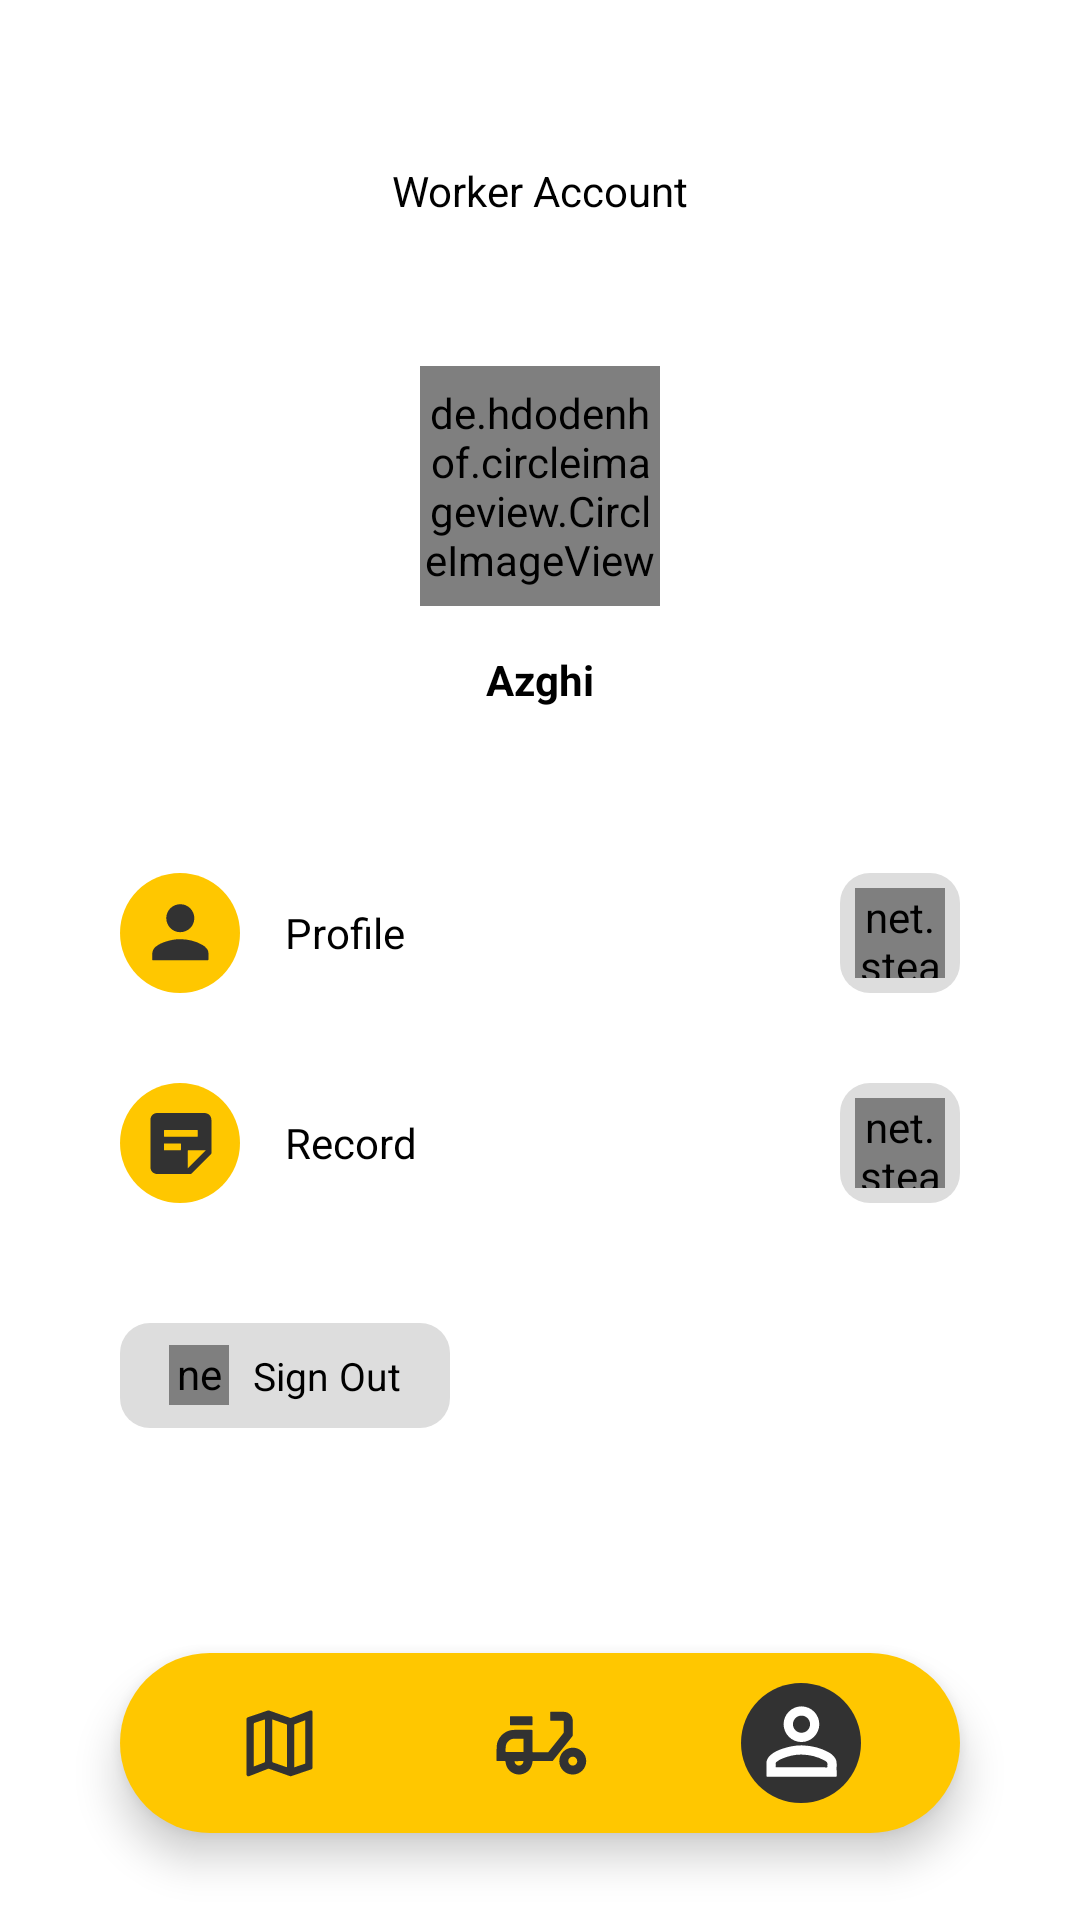

This screen was rendered from an Android layout file. Write that file and the resources it references.
<!-- AndroidManifest.xml: application theme Theme.OnDemandFuelDelivery -->
<!-- res/layout/activity_worker_profile_latest.xml -->
<?xml version="1.0" encoding="utf-8"?>
<androidx.constraintlayout.widget.ConstraintLayout xmlns:android="http://schemas.android.com/apk/res/android"
    xmlns:app="http://schemas.android.com/apk/res-auto"
    xmlns:tools="http://schemas.android.com/tools"
    android:layout_width="match_parent"
    android:layout_height="match_parent"
    tools:context=".workerProfile">

    <LinearLayout
        android:id="@+id/linearLayout"
        android:layout_width="match_parent"
        android:layout_height="match_parent"
        android:orientation="vertical">

        <LinearLayout
            android:layout_width="wrap_content"
            android:layout_height="27dp"
            android:paddingRight="15dp"
            android:paddingLeft="15dp"
            android:gravity="center"
            android:layout_marginTop="50dp"


            android:background="@drawable/round_shape"
            android:backgroundTint="#FFC700"
            android:layout_gravity="center"

            android:orientation="vertical"
            >

            <TextView
                android:layout_width="wrap_content"
                android:layout_height="wrap_content"
                android:text="Worker Account"

                android:textColor="@color/black"
                android:layout_gravity="center"


                />
        </LinearLayout>



        <de.hdodenhof.circleimageview.CircleImageView
            android:id="@+id/ivProfilePic"
            android:layout_width="80dp"
            android:layout_height="80dp"
            android:layout_gravity="center"
            android:layout_marginTop="45dp"
            android:layout_marginBottom="15dp"
            android:background="@drawable/circleprofilepicture" />

        <TextView
            android:id="@+id/txtEmailUser"
            android:layout_width="wrap_content"
            android:layout_height="wrap_content"
            android:layout_gravity="center"
            android:layout_marginBottom="55dp"
            android:text="Azghi"
            android:textColor="@color/black"
            android:textStyle="bold" />

        <LinearLayout
            android:layout_width="match_parent"
            android:layout_height="wrap_content"

            android:layout_marginLeft="40dp"
            android:layout_marginRight="40dp"
            android:layout_marginBottom="30dp"

            android:orientation="horizontal">

            <LinearLayout

                android:layout_width="40dp"
                android:layout_height="40dp"
                android:background="@drawable/round_navigation"
                android:backgroundTint="#FFC700"
                android:gravity="center"


                >

                <ImageView
                    android:layout_width="30dp"
                    android:layout_height="30dp"
                    android:background="@drawable/ic_profilefillbakmainavigation" />
            </LinearLayout>

            <TextView
                android:layout_width="wrap_content"
                android:layout_height="wrap_content"
                android:layout_gravity="center"
                android:layout_marginLeft="15dp"
                android:text="Profile"
                android:textColor="@color/black" />

            <View
                android:layout_width="1dp"
                android:layout_height="match_parent"
                android:layout_weight="1" />

            <LinearLayout
                android:id="@+id/btnToEditProfile"
                android:layout_width="40dp"
                android:layout_height="40dp"
                android:background="@drawable/square_navigation"
                android:backgroundTint="#DDDDDD"
                android:clickable="true"
                android:foreground="?android:attr/selectableItemBackground"
                android:gravity="center"

                >

                <net.steamcrafted.materialiconlib.MaterialIconView
                    android:id="@+id/mvProfile"
                    android:layout_width="30dp"
                    android:layout_height="30dp"

                    app:materialIcon="chevron_right" />

            </LinearLayout>

        </LinearLayout>

        <LinearLayout
            android:layout_width="match_parent"
            android:layout_height="wrap_content"
            android:layout_marginLeft="40dp"
            android:layout_marginRight="40dp"
            android:orientation="horizontal"
            >

            <LinearLayout

                android:layout_width="40dp"
                android:layout_height="40dp"
                android:background="@drawable/round_navigation"
                android:backgroundTint="#FFC700"
                android:gravity="center"


                >

                <ImageView
                    android:layout_width="30dp"
                    android:layout_height="30dp"
                    android:background="@drawable/ic_recordbakmainavigation" />
            </LinearLayout>

            <TextView
                android:layout_width="wrap_content"
                android:layout_height="wrap_content"
                android:layout_gravity="center"
                android:layout_marginLeft="15dp"
                android:text="Record"
                android:textColor="@color/black" />

            <View
                android:layout_width="1dp"
                android:layout_height="match_parent"
                android:layout_weight="1" />

            <LinearLayout

                android:onClick="toCustomerOrder"
                android:layout_width="40dp"
                android:layout_height="40dp"
                android:background="@drawable/square_navigation"
                android:backgroundTint="#DDDDDD"
                android:clickable="true"
                android:foreground="?android:attr/selectableItemBackground"
                android:gravity="center"

                >

                <net.steamcrafted.materialiconlib.MaterialIconView
                    android:id="@+id/mvRecord"
                    android:layout_width="30dp"
                    android:layout_height="30dp"

                    app:materialIcon="chevron_right" />

            </LinearLayout>

        </LinearLayout>



        <LinearLayout

            android:id="@+id/mvLogout"
            android:layout_width="110dp"
            android:layout_height="35dp"
            android:layout_marginLeft="40dp"
            android:layout_marginTop="40dp"
            android:layout_marginRight="40dp"
            android:background="@drawable/square_navigation"
            android:backgroundTint="#DDDDDD"
            android:clickable="true"
            android:foreground="?android:attr/selectableItemBackground"
            android:gravity="center"
            android:orientation="horizontal"

            >

            <net.steamcrafted.materialiconlib.MaterialIconView

                android:layout_width="20dp"
                android:layout_height="20dp"
                android:layout_marginRight="8dp"
                app:materialIcon="logout" />

            <TextView
                android:layout_width="wrap_content"
                android:layout_height="wrap_content"
                android:text="Sign Out"
                android:textColor="@color/black"
                android:textSize="13dp" />

        </LinearLayout>


    </LinearLayout>

    <com.google.android.material.bottomnavigation.BottomNavigationView
        android:id="@+id/bottomNavigation"
        android:layout_width="280dp"
        android:layout_height="60dp"
        android:background="@drawable/round_navigation"
        app:backgroundTint="#FFC700"
        app:menu="@menu/menu_navigation"
        app:itemIconSize="0dp"
        android:gravity="center"
        android:orientation="horizontal"
        app:layout_constraintBottom_toBottomOf="parent"
        app:layout_constraintEnd_toEndOf="parent"
        app:layout_constraintStart_toStartOf="parent"
        app:layout_constraintTop_toTopOf="parent"
        app:layout_constraintVertical_bias="0.95"

        >


        <LinearLayout
            android:layout_width="match_parent"
            android:layout_height="match_parent"
            android:layout_marginLeft="33dp"
            android:layout_marginRight="33dp"
            android:gravity="center"
            >


            <ImageView

                android:id="@+id/mapNavigation"
                android:layout_width="40dp"
                android:layout_height="40dp"
                android:background="@drawable/ic_mapbakmainavigation_grey" />


            <View
                android:layout_width="1dp"
                android:layout_height="match_parent"
                android:layout_weight="1" />


            <ImageView
                android:id="@+id/deliveryNavigation"
                android:layout_width="40dp"
                android:layout_height="40dp"
                android:background="@drawable/ic_riderbakmainavigation" />


            <View
                android:layout_width="1dp"
                android:layout_height="match_parent"
                android:layout_weight="1" />


            <LinearLayout

                android:layout_width="wrap_content"
                android:layout_height="wrap_content"
                android:background="@drawable/round_navigation"
                android:backgroundTint="#323232"

                >

                <ImageView
                    android:layout_width="40dp"
                    android:layout_height="40dp"
                    android:background="@drawable/ic_profilebakmainavigation_white" />

            </LinearLayout>


        </LinearLayout>
    </com.google.android.material.bottomnavigation.BottomNavigationView>

    



</androidx.constraintlayout.widget.ConstraintLayout>
<!-- resources referenced by this layout -->
<resources>
  <color name="black">#FF000000</color>
  <!-- drawable circleprofilepicture (drawable-v24) -->
  <?xml version="1.0" encoding="utf-8"?>
  <shape xmlns:android="http://schemas.android.com/apk/res/android"
      android:shape="rectangle" android:padding="10dp">
     <solid android:color="#858585"/>
      <corners android:radius="50dp"/>
  </shape>
  <!-- drawable ic_profilefillbakmainavigation (drawable) -->
  <vector xmlns:android="http://schemas.android.com/apk/res/android"
      android:width="200dp"
      android:height="200dp"
      android:viewportWidth="200"
      android:viewportHeight="200">
    <path
        android:pathData="M100.6,160.5c-20.1,0 -40.2,0 -60.2,0c-1.6,0 -2.1,-0.3 -2,-2c0.1,-3.8 0.2,-7.7 0,-11.6c-0.3,-6.9 2.7,-12.2 7.8,-16.5c6.3,-5.3 13.7,-8.5 21.4,-11c11.1,-3.6 22.5,-6 34.2,-5.7c17,0.5 33.2,4.2 48.1,12.8c3.9,2.2 7.3,5 10,8.7c2.2,3.1 3.3,6.4 3.3,10.2c0,4.4 -0.1,8.8 0,13.2c0,1.5 -0.4,1.8 -1.8,1.8C141,160.5 120.8,160.5 100.6,160.5z"
        android:fillColor="#323232"/>
    <path
        android:pathData="M131.8,67.2c-0.1,17.5 -14.1,31.1 -31.8,31C83.1,98.1 69.4,84 69.5,66.6c0.1,-17 14.2,-30.8 31.5,-30.6C118,36.1 131.9,50.2 131.8,67.2z"
        android:fillColor="#323232"/>
  </vector>
  <!-- drawable round_navigation (drawable) -->
  <?xml version="1.0" encoding="utf-8"?>
  <shape xmlns:android="http://schemas.android.com/apk/res/android"
      android:shape="rectangle" android:padding="10dp">
      <solid android:color="@color/white"/>
      <corners android:radius="50dp"/>
  </shape>
  <!-- drawable selector (drawable) -->
  <?xml version="1.0" encoding="utf-8"?>
  <selector xmlns:android="http://schemas.android.com/apk/res/android">
  
      <item
          android:state_selected="true"
          android:color="#3A3A3A"
  
          />
  
      <item
          android:state_selected="false"
          android:color="@color/white"/>
  
  </selector>
  <!-- drawable square_navigation (drawable) -->
  <?xml version="1.0" encoding="utf-8"?>
  <shape xmlns:android="http://schemas.android.com/apk/res/android"
      android:shape="rectangle" android:padding="10dp">
      <solid android:color="#CDCDCD"/>
      <corners android:radius="10dp"/>
  </shape>
  <style name="Theme.OnDemandFuelDelivery" parent="Theme.MaterialComponents.DayNight.NoActionBar">
          
          <item name="colorPrimary">#FFC700</item>
          <item name="colorPrimaryVariant">#191919</item>
          <item name="colorOnPrimary">@color/white</item>
          
          <item name="colorSecondary">@color/teal_200</item>
          <item name="colorSecondaryVariant">@color/teal_700</item>
          <item name="colorOnSecondary">@color/black</item>
          
          <item name="android:statusBarColor" tools:targetApi="l">?attr/colorPrimaryVariant</item>
          
      </style>
  <color name="white">#FFFFFFFF</color>
  <color name="teal_200">#FF03DAC5</color>
  <color name="teal_700">#FF018786</color>
</resources>
